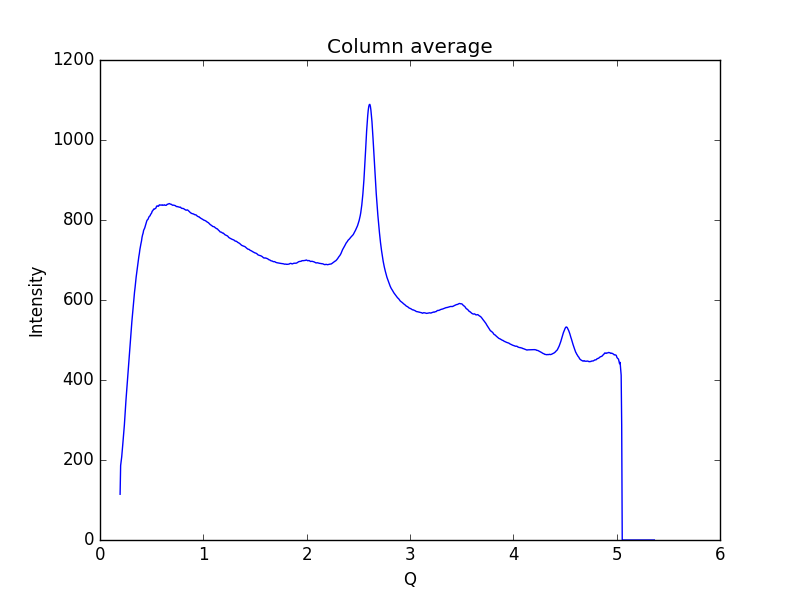

The table this chart was drawn from, first rows:
0.19448614755544588, 114.358
0.1997, 186.1
0.2048, 196.8
0.21, 207.8
0.2152, 225.1
0.2204, 238.8
0.2255, 255.1
0.2307, 271.7
0.2359, 287.7
0.2411, 309.7
0.2462, 331.3
0.2514, 349.8
0.2566, 368
0.2618, 385.7
0.2669, 402.7
0.2721, 421.5
0.2773, 443.2
0.2825, 460.2
0.2876, 477.4
0.2928, 493.6
0.298, 510.7
0.3032, 530.3
0.3083, 545.8
0.3135, 560.9
0.3187, 577.9
0.3239, 593.9
0.329, 607.2
0.3342, 620
0.3394, 631.2
0.3446, 645
0.3497, 657.1
0.3549, 667.6
0.3601, 678
0.3653, 689.5
0.3704, 699.6
0.3756, 708.1
0.3808, 716
0.386, 726.2
0.3911, 734.3
0.3963, 740.9
0.4015, 747.3
0.4067, 756.6
0.4118, 762.7
0.417, 766.9
0.4222, 774.2
0.4274, 777.2
0.4325, 779.9
0.4377, 784.2
0.4429, 789.3
0.4481, 793
0.4532, 798.1
0.4584, 800.4
0.4636, 801.4
0.4688, 804.4
0.4739, 807.7
0.4791, 809.4
0.4843, 810.4
0.4895, 813.8
0.4946, 815.5
0.4998, 817.6
0.505, 822
... 939 more rows
